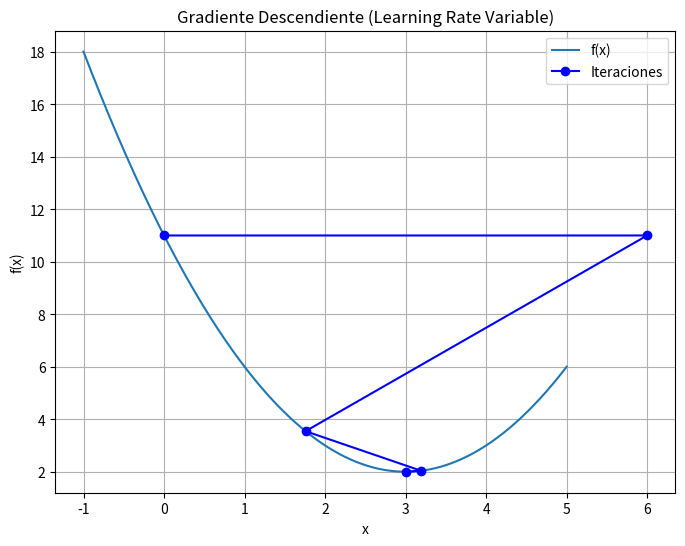

Python code for this plot:
import numpy as np
import matplotlib.pyplot as plt
import pandas as pd

# Función a minimizar
def f(x):
    return (x - 3)**2 + 2

# Derivada de la función
def df(x):
    return 2*(x - 3)

# Gradiente descendiente con tasa de aprendizaje variable
def gradient_descent_var(x0, tol, max_iter):
    iter_data = []
    x = x0
    for i in range(1, max_iter+1):
        grad = df(x)
        lr = 1.0 / np.sqrt(i)
        iter_data.append((i-1, x, f(x), grad, lr))
        if abs(grad) < tol:
            break
        x -= lr * grad
    return iter_data

# Parámetros
x0 = 0
tolerance = 0.0001
max_iterations = 50

# Ejecutar el método
iterations_var = gradient_descent_var(x0, tolerance, max_iterations)

# Crear tabla
df_var = pd.DataFrame(iterations_var, columns=['Iteration', 'x', 'f(x)', 'df(x)', 'learning rate'])
print(df_var)

# Gráfica
x_values = np.linspace(-1, 5, 400)
f_values = f(x_values)

plt.figure(figsize=(8, 6))
plt.plot(x_values, f_values, label='f(x)')
plt.plot(df_var['x'], df_var['f(x)'], 'bo-', label='Iteraciones')
plt.title('Gradiente Descendiente (Learning Rate Variable)')
plt.xlabel('x')
plt.ylabel('f(x)')
plt.grid(True)
plt.legend()
plt.show()

